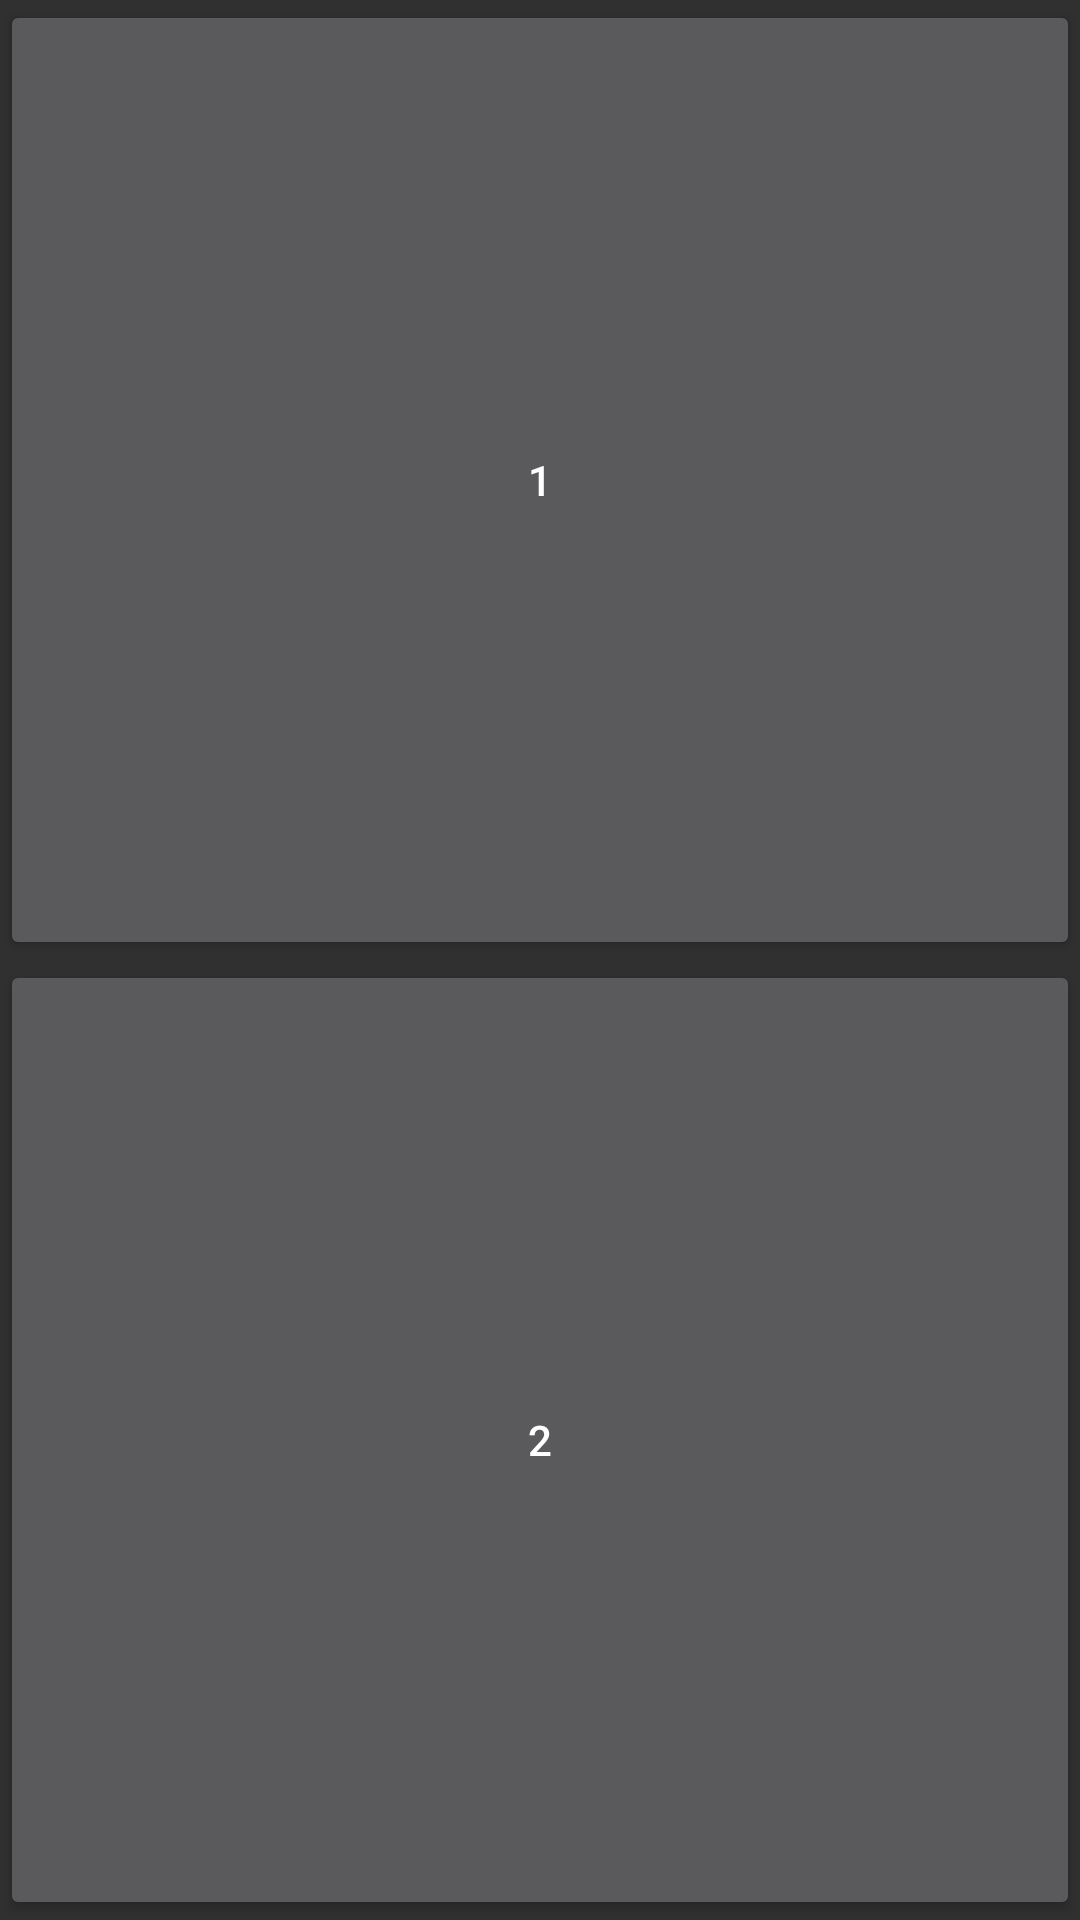

Reconstruct the res/layout file that produces this screen, plus the resources it refers to.
<!-- AndroidManifest.xml: application theme Theme.AppCompat.NoActionBar -->
<!-- res/layout/buttons_2.xml -->
<?xml version="1.0" encoding="utf-8"?>
<LinearLayout xmlns:android="http://schemas.android.com/apk/res/android"
              android:orientation="vertical"
              android:layout_width="match_parent"
              android:layout_height="fill_parent"
              android:id="@+id/buttons_2"
              android:layout_margin="5dp">

    <Button
            android:layout_width="match_parent"
            android:layout_height="wrap_content"
            android:layout_weight="0.5"
            android:text="1"
            android:id="@+id/answer_0" android:layout_gravity="center_horizontal"/>

    <Button
            android:layout_width="match_parent"
            android:layout_height="wrap_content"
            android:layout_weight="0.5"
            android:text="2"
            android:id="@+id/answer_1" android:layout_gravity="center_horizontal"/>

</LinearLayout>
<!-- resources referenced by this layout -->
<resources>

</resources>
